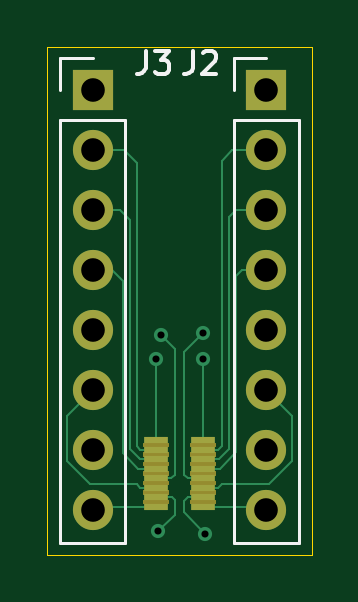
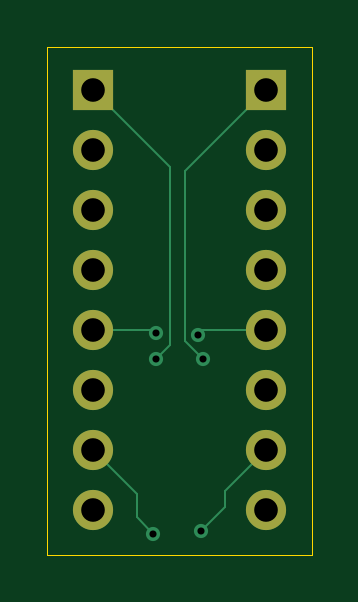
Circuit board: 11 layer files. Board 11.2 x 21.5 mm.
- bottom_copper: glas_fiber_pcb-B_Cu.gbr (3197 bytes)
- bottom_mask: glas_fiber_pcb-B_Mask.gbr (1006 bytes)
- paste: glas_fiber_pcb-B_Paste.gbr (472 bytes)
- bottom_silk: glas_fiber_pcb-B_Silkscreen.gbr (473 bytes)
- outline: glas_fiber_pcb-Edge_Cuts.gbr (637 bytes)
- top_copper: glas_fiber_pcb-F_Cu.gbr (7485 bytes)
- top_mask: glas_fiber_pcb-F_Mask.gbr (5396 bytes)
- paste: glas_fiber_pcb-F_Paste.gbr (944 bytes)
- top_silk: glas_fiber_pcb-F_Silkscreen.gbr (2904 bytes)
- drill: glas_fiber_pcb-NPTH.drl (281 bytes)
- drill: glas_fiber_pcb-PTH.drl (737 bytes)

=== bottom_copper: glas_fiber_pcb-B_Cu.gbr ===
%TF.GenerationSoftware,KiCad,Pcbnew,9.0.1*%
%TF.CreationDate,2025-06-02T18:12:22+02:00*%
%TF.ProjectId,glas_fiber_pcb,676c6173-5f66-4696-9265-725f7063622e,rev?*%
%TF.SameCoordinates,Original*%
%TF.FileFunction,Copper,L2,Bot*%
%TF.FilePolarity,Positive*%
%FSLAX46Y46*%
G04 Gerber Fmt 4.6, Leading zero omitted, Abs format (unit mm)*
G04 Created by KiCad (PCBNEW 9.0.1) date 2025-06-02 18:12:22*
%MOMM*%
%LPD*%
G01*
G04 APERTURE LIST*
%TA.AperFunction,ComponentPad*%
%ADD10R,1.700000X1.700000*%
%TD*%
%TA.AperFunction,ComponentPad*%
%ADD11C,1.700000*%
%TD*%
%TA.AperFunction,ViaPad*%
%ADD12C,0.600000*%
%TD*%
%TA.AperFunction,Conductor*%
%ADD13C,0.100000*%
%TD*%
G04 APERTURE END LIST*
D10*
%TO.P,J3,1,Pin_1*%
%TO.N,Net-(J1-Pin_1)*%
X142330000Y-82420000D03*
D11*
%TO.P,J3,2,Pin_2*%
%TO.N,Net-(J1-Pin_2)*%
X142330000Y-84960000D03*
%TO.P,J3,3,Pin_3*%
%TO.N,Net-(J1-Pin_3)*%
X142330000Y-87500000D03*
%TO.P,J3,4,Pin_4*%
%TO.N,Net-(J1-Pin_4)*%
X142330000Y-90040000D03*
%TO.P,J3,5,Pin_5*%
%TO.N,Net-(J1-Pin_5)*%
X142330000Y-92580000D03*
%TO.P,J3,6,Pin_6*%
%TO.N,Net-(J1-Pin_6)*%
X142330000Y-95120000D03*
%TO.P,J3,7,Pin_7*%
%TO.N,Net-(J1-Pin_7)*%
X142330000Y-97660000D03*
%TO.P,J3,8,Pin_8*%
%TO.N,Net-(J1-Pin_8)*%
X142330000Y-100200000D03*
%TD*%
D10*
%TO.P,J2,1,Pin_1*%
%TO.N,Net-(J1-Pin_9)*%
X149670000Y-82420000D03*
D11*
%TO.P,J2,2,Pin_2*%
%TO.N,Net-(J1-Pin_10)*%
X149670000Y-84960000D03*
%TO.P,J2,3,Pin_3*%
%TO.N,Net-(J1-Pin_11)*%
X149670000Y-87500000D03*
%TO.P,J2,4,Pin_4*%
%TO.N,Net-(J1-Pin_12)*%
X149670000Y-90040000D03*
%TO.P,J2,5,Pin_5*%
%TO.N,Net-(J1-Pin_13)*%
X149670000Y-92580000D03*
%TO.P,J2,6,Pin_6*%
%TO.N,Net-(J1-Pin_14)*%
X149670000Y-95120000D03*
%TO.P,J2,7,Pin_7*%
%TO.N,Net-(J1-Pin_15)*%
X149670000Y-97660000D03*
%TO.P,J2,8,Pin_8*%
%TO.N,Net-(J1-Pin_16)*%
X149670000Y-100200000D03*
%TD*%
D12*
%TO.N,Net-(J1-Pin_9)*%
X147000000Y-93800000D03*
%TO.N,Net-(J1-Pin_7)*%
X145100000Y-101100000D03*
%TO.N,Net-(J1-Pin_15)*%
X147100000Y-101200000D03*
%TO.N,Net-(J1-Pin_1)*%
X145000000Y-93800000D03*
%TO.N,Net-(J1-Pin_5)*%
X145200000Y-92800000D03*
%TO.N,Net-(J1-Pin_13)*%
X147000000Y-92700000D03*
%TD*%
D13*
%TO.N,Net-(J1-Pin_9)*%
X146400000Y-93200000D02*
X146400000Y-85690000D01*
X147000000Y-93800000D02*
X146400000Y-93200000D01*
X146400000Y-85690000D02*
X149670000Y-82420000D01*
%TO.N,Net-(J1-Pin_7)*%
X144070000Y-99400000D02*
X144070000Y-100070000D01*
X144070000Y-100070000D02*
X145100000Y-101100000D01*
X144070000Y-99400000D02*
X142330000Y-97660000D01*
%TO.N,Net-(J1-Pin_15)*%
X147100000Y-101200000D02*
X147800000Y-100500000D01*
X147800000Y-99530000D02*
X149670000Y-97660000D01*
X147800000Y-100500000D02*
X147800000Y-99530000D01*
%TO.N,Net-(J1-Pin_1)*%
X145751000Y-85841000D02*
X142330000Y-82420000D01*
X145000000Y-93800000D02*
X145751000Y-93049000D01*
X145751000Y-93049000D02*
X145751000Y-85841000D01*
%TO.N,Net-(J1-Pin_5)*%
X145200000Y-92800000D02*
X144980000Y-92580000D01*
X144980000Y-92580000D02*
X142330000Y-92580000D01*
%TO.N,Net-(J1-Pin_13)*%
X147000000Y-92700000D02*
X147120000Y-92580000D01*
X147120000Y-92580000D02*
X149670000Y-92580000D01*
%TD*%
M02*

=== bottom_mask: glas_fiber_pcb-B_Mask.gbr ===
%TF.GenerationSoftware,KiCad,Pcbnew,9.0.1*%
%TF.CreationDate,2025-06-02T18:12:22+02:00*%
%TF.ProjectId,glas_fiber_pcb,676c6173-5f66-4696-9265-725f7063622e,rev?*%
%TF.SameCoordinates,Original*%
%TF.FileFunction,Soldermask,Bot*%
%TF.FilePolarity,Negative*%
%FSLAX46Y46*%
G04 Gerber Fmt 4.6, Leading zero omitted, Abs format (unit mm)*
G04 Created by KiCad (PCBNEW 9.0.1) date 2025-06-02 18:12:22*
%MOMM*%
%LPD*%
G01*
G04 APERTURE LIST*
%ADD10R,1.700000X1.700000*%
%ADD11C,1.700000*%
G04 APERTURE END LIST*
D10*
%TO.C,J3*%
X142330000Y-82420000D03*
D11*
X142330000Y-84960000D03*
X142330000Y-87500000D03*
X142330000Y-90040000D03*
X142330000Y-92580000D03*
X142330000Y-95120000D03*
X142330000Y-97660000D03*
X142330000Y-100200000D03*
%TD*%
D10*
%TO.C,J2*%
X149670000Y-82420000D03*
D11*
X149670000Y-84960000D03*
X149670000Y-87500000D03*
X149670000Y-90040000D03*
X149670000Y-92580000D03*
X149670000Y-95120000D03*
X149670000Y-97660000D03*
X149670000Y-100200000D03*
%TD*%
M02*

=== paste: glas_fiber_pcb-B_Paste.gbr ===
%TF.GenerationSoftware,KiCad,Pcbnew,9.0.1*%
%TF.CreationDate,2025-06-02T18:12:22+02:00*%
%TF.ProjectId,glas_fiber_pcb,676c6173-5f66-4696-9265-725f7063622e,rev?*%
%TF.SameCoordinates,Original*%
%TF.FileFunction,Paste,Bot*%
%TF.FilePolarity,Positive*%
%FSLAX46Y46*%
G04 Gerber Fmt 4.6, Leading zero omitted, Abs format (unit mm)*
G04 Created by KiCad (PCBNEW 9.0.1) date 2025-06-02 18:12:22*
%MOMM*%
%LPD*%
G01*
G04 APERTURE LIST*
G04 APERTURE END LIST*
M02*

=== bottom_silk: glas_fiber_pcb-B_Silkscreen.gbr ===
%TF.GenerationSoftware,KiCad,Pcbnew,9.0.1*%
%TF.CreationDate,2025-06-02T18:12:22+02:00*%
%TF.ProjectId,glas_fiber_pcb,676c6173-5f66-4696-9265-725f7063622e,rev?*%
%TF.SameCoordinates,Original*%
%TF.FileFunction,Legend,Bot*%
%TF.FilePolarity,Positive*%
%FSLAX46Y46*%
G04 Gerber Fmt 4.6, Leading zero omitted, Abs format (unit mm)*
G04 Created by KiCad (PCBNEW 9.0.1) date 2025-06-02 18:12:22*
%MOMM*%
%LPD*%
G01*
G04 APERTURE LIST*
G04 APERTURE END LIST*
M02*

=== outline: glas_fiber_pcb-Edge_Cuts.gbr ===
%TF.GenerationSoftware,KiCad,Pcbnew,9.0.1*%
%TF.CreationDate,2025-06-02T18:12:22+02:00*%
%TF.ProjectId,glas_fiber_pcb,676c6173-5f66-4696-9265-725f7063622e,rev?*%
%TF.SameCoordinates,Original*%
%TF.FileFunction,Profile,NP*%
%FSLAX46Y46*%
G04 Gerber Fmt 4.6, Leading zero omitted, Abs format (unit mm)*
G04 Created by KiCad (PCBNEW 9.0.1) date 2025-06-02 18:12:22*
%MOMM*%
%LPD*%
G01*
G04 APERTURE LIST*
%TA.AperFunction,Profile*%
%ADD10C,0.050000*%
%TD*%
G04 APERTURE END LIST*
D10*
X140400000Y-80600000D02*
X151600000Y-80600000D01*
X151600000Y-102100000D01*
X140400000Y-102100000D01*
X140400000Y-80600000D01*
M02*

=== top_copper: glas_fiber_pcb-F_Cu.gbr (7485 bytes, source omitted) ===
=== top_mask: glas_fiber_pcb-F_Mask.gbr ===
%TF.GenerationSoftware,KiCad,Pcbnew,9.0.1*%
%TF.CreationDate,2025-06-02T18:12:22+02:00*%
%TF.ProjectId,glas_fiber_pcb,676c6173-5f66-4696-9265-725f7063622e,rev?*%
%TF.SameCoordinates,Original*%
%TF.FileFunction,Soldermask,Top*%
%TF.FilePolarity,Negative*%
%FSLAX46Y46*%
G04 Gerber Fmt 4.6, Leading zero omitted, Abs format (unit mm)*
G04 Created by KiCad (PCBNEW 9.0.1) date 2025-06-02 18:12:22*
%MOMM*%
%LPD*%
G01*
G04 APERTURE LIST*
%ADD10C,0.100000*%
%ADD11R,1.000000X0.300000*%
%ADD12R,1.700000X1.700000*%
%ADD13C,1.700000*%
G04 APERTURE END LIST*
D10*
X145500000Y-97500000D02*
X144500000Y-97500000D01*
X144500000Y-97400000D01*
X145500000Y-97400000D01*
X145500000Y-97500000D01*
G36*
X145500000Y-97500000D02*
G01*
X144500000Y-97500000D01*
X144500000Y-97400000D01*
X145500000Y-97400000D01*
X145500000Y-97500000D01*
G37*
X145500000Y-97900000D02*
X144500000Y-97900000D01*
X144500000Y-97800000D01*
X145500000Y-97800000D01*
X145500000Y-97900000D01*
G36*
X145500000Y-97900000D02*
G01*
X144500000Y-97900000D01*
X144500000Y-97800000D01*
X145500000Y-97800000D01*
X145500000Y-97900000D01*
G37*
X145500000Y-98300000D02*
X144500000Y-98300000D01*
X144500000Y-98200000D01*
X145500000Y-98200000D01*
X145500000Y-98300000D01*
G36*
X145500000Y-98300000D02*
G01*
X144500000Y-98300000D01*
X144500000Y-98200000D01*
X145500000Y-98200000D01*
X145500000Y-98300000D01*
G37*
X145500000Y-98700000D02*
X144500000Y-98700000D01*
X144500000Y-98600000D01*
X145500000Y-98600000D01*
X145500000Y-98700000D01*
G36*
X145500000Y-98700000D02*
G01*
X144500000Y-98700000D01*
X144500000Y-98600000D01*
X145500000Y-98600000D01*
X145500000Y-98700000D01*
G37*
X145500000Y-99100000D02*
X144500000Y-99100000D01*
X144500000Y-99000000D01*
X145500000Y-99000000D01*
X145500000Y-99100000D01*
G36*
X145500000Y-99100000D02*
G01*
X144500000Y-99100000D01*
X144500000Y-99000000D01*
X145500000Y-99000000D01*
X145500000Y-99100000D01*
G37*
X145500000Y-99500000D02*
X144500000Y-99500000D01*
X144500000Y-99400000D01*
X145500000Y-99400000D01*
X145500000Y-99500000D01*
G36*
X145500000Y-99500000D02*
G01*
X144500000Y-99500000D01*
X144500000Y-99400000D01*
X145500000Y-99400000D01*
X145500000Y-99500000D01*
G37*
X145500000Y-99900000D02*
X144500000Y-99900000D01*
X144500000Y-99800000D01*
X145500000Y-99800000D01*
X145500000Y-99900000D01*
G36*
X145500000Y-99900000D02*
G01*
X144500000Y-99900000D01*
X144500000Y-99800000D01*
X145500000Y-99800000D01*
X145500000Y-99900000D01*
G37*
X147500000Y-99900000D02*
X146500000Y-99900000D01*
X146500000Y-99800000D01*
X147500000Y-99800000D01*
X147500000Y-99900000D01*
G36*
X147500000Y-99900000D02*
G01*
X146500000Y-99900000D01*
X146500000Y-99800000D01*
X147500000Y-99800000D01*
X147500000Y-99900000D01*
G37*
X147500000Y-99500000D02*
X146500000Y-99500000D01*
X146500000Y-99400000D01*
X147500000Y-99400000D01*
X147500000Y-99500000D01*
G36*
X147500000Y-99500000D02*
G01*
X146500000Y-99500000D01*
X146500000Y-99400000D01*
X147500000Y-99400000D01*
X147500000Y-99500000D01*
G37*
X147500000Y-99100000D02*
X146500000Y-99100000D01*
X146500000Y-99000000D01*
X147500000Y-99000000D01*
X147500000Y-99100000D01*
G36*
X147500000Y-99100000D02*
G01*
X146500000Y-99100000D01*
X146500000Y-99000000D01*
X147500000Y-99000000D01*
X147500000Y-99100000D01*
G37*
X147500000Y-98700000D02*
X146500000Y-98700000D01*
X146500000Y-98600000D01*
X147500000Y-98600000D01*
X147500000Y-98700000D01*
G36*
X147500000Y-98700000D02*
G01*
X146500000Y-98700000D01*
X146500000Y-98600000D01*
X147500000Y-98600000D01*
X147500000Y-98700000D01*
G37*
X147500000Y-97500000D02*
X146500000Y-97500000D01*
X146500000Y-97400000D01*
X147500000Y-97400000D01*
X147500000Y-97500000D01*
G36*
X147500000Y-97500000D02*
G01*
X146500000Y-97500000D01*
X146500000Y-97400000D01*
X147500000Y-97400000D01*
X147500000Y-97500000D01*
G37*
X147500000Y-97900000D02*
X146500000Y-97900000D01*
X146500000Y-97800000D01*
X147500000Y-97800000D01*
X147500000Y-97900000D01*
G36*
X147500000Y-97900000D02*
G01*
X146500000Y-97900000D01*
X146500000Y-97800000D01*
X147500000Y-97800000D01*
X147500000Y-97900000D01*
G37*
X147500000Y-98300000D02*
X146500000Y-98300000D01*
X146500000Y-98200000D01*
X147500000Y-98200000D01*
X147500000Y-98300000D01*
G36*
X147500000Y-98300000D02*
G01*
X146500000Y-98300000D01*
X146500000Y-98200000D01*
X147500000Y-98200000D01*
X147500000Y-98300000D01*
G37*
D11*
%TO.C,J1*%
X147000000Y-100050000D03*
X147000000Y-99650000D03*
X147000000Y-99250000D03*
X147000000Y-98850000D03*
X147000000Y-98450000D03*
X147000000Y-98050000D03*
X147000000Y-97650000D03*
X147000000Y-97250000D03*
X145000000Y-100050000D03*
X145000000Y-99650000D03*
X145000000Y-99250000D03*
X145000000Y-98850000D03*
X145000000Y-98450000D03*
X145000000Y-98050000D03*
X145000000Y-97650000D03*
X145000000Y-97250000D03*
%TD*%
D12*
%TO.C,J3*%
X142330000Y-82420000D03*
D13*
X142330000Y-84960000D03*
X142330000Y-87500000D03*
X142330000Y-90040000D03*
X142330000Y-92580000D03*
X142330000Y-95120000D03*
X142330000Y-97660000D03*
X142330000Y-100200000D03*
%TD*%
D12*
%TO.C,J2*%
X149670000Y-82420000D03*
D13*
X149670000Y-84960000D03*
X149670000Y-87500000D03*
X149670000Y-90040000D03*
X149670000Y-92580000D03*
X149670000Y-95120000D03*
X149670000Y-97660000D03*
X149670000Y-100200000D03*
%TD*%
M02*

=== paste: glas_fiber_pcb-F_Paste.gbr ===
%TF.GenerationSoftware,KiCad,Pcbnew,9.0.1*%
%TF.CreationDate,2025-06-02T18:12:22+02:00*%
%TF.ProjectId,glas_fiber_pcb,676c6173-5f66-4696-9265-725f7063622e,rev?*%
%TF.SameCoordinates,Original*%
%TF.FileFunction,Paste,Top*%
%TF.FilePolarity,Positive*%
%FSLAX46Y46*%
G04 Gerber Fmt 4.6, Leading zero omitted, Abs format (unit mm)*
G04 Created by KiCad (PCBNEW 9.0.1) date 2025-06-02 18:12:22*
%MOMM*%
%LPD*%
G01*
G04 APERTURE LIST*
%ADD10R,1.000000X0.300000*%
G04 APERTURE END LIST*
D10*
%TO.C,J1*%
X147000000Y-100050000D03*
X147000000Y-99650000D03*
X147000000Y-99250000D03*
X147000000Y-98850000D03*
X147000000Y-98450000D03*
X147000000Y-98050000D03*
X147000000Y-97650000D03*
X147000000Y-97250000D03*
X145000000Y-100050000D03*
X145000000Y-99650000D03*
X145000000Y-99250000D03*
X145000000Y-98850000D03*
X145000000Y-98450000D03*
X145000000Y-98050000D03*
X145000000Y-97650000D03*
X145000000Y-97250000D03*
%TD*%
M02*

=== top_silk: glas_fiber_pcb-F_Silkscreen.gbr ===
%TF.GenerationSoftware,KiCad,Pcbnew,9.0.1*%
%TF.CreationDate,2025-06-02T18:12:22+02:00*%
%TF.ProjectId,glas_fiber_pcb,676c6173-5f66-4696-9265-725f7063622e,rev?*%
%TF.SameCoordinates,Original*%
%TF.FileFunction,Legend,Top*%
%TF.FilePolarity,Positive*%
%FSLAX46Y46*%
G04 Gerber Fmt 4.6, Leading zero omitted, Abs format (unit mm)*
G04 Created by KiCad (PCBNEW 9.0.1) date 2025-06-02 18:12:22*
%MOMM*%
%LPD*%
G01*
G04 APERTURE LIST*
%ADD10C,0.150000*%
%ADD11C,0.120000*%
G04 APERTURE END LIST*
D10*
X144566666Y-80754819D02*
X144566666Y-81469104D01*
X144566666Y-81469104D02*
X144519047Y-81611961D01*
X144519047Y-81611961D02*
X144423809Y-81707200D01*
X144423809Y-81707200D02*
X144280952Y-81754819D01*
X144280952Y-81754819D02*
X144185714Y-81754819D01*
X144947619Y-80754819D02*
X145566666Y-80754819D01*
X145566666Y-80754819D02*
X145233333Y-81135771D01*
X145233333Y-81135771D02*
X145376190Y-81135771D01*
X145376190Y-81135771D02*
X145471428Y-81183390D01*
X145471428Y-81183390D02*
X145519047Y-81231009D01*
X145519047Y-81231009D02*
X145566666Y-81326247D01*
X145566666Y-81326247D02*
X145566666Y-81564342D01*
X145566666Y-81564342D02*
X145519047Y-81659580D01*
X145519047Y-81659580D02*
X145471428Y-81707200D01*
X145471428Y-81707200D02*
X145376190Y-81754819D01*
X145376190Y-81754819D02*
X145090476Y-81754819D01*
X145090476Y-81754819D02*
X144995238Y-81707200D01*
X144995238Y-81707200D02*
X144947619Y-81659580D01*
X146566666Y-80754819D02*
X146566666Y-81469104D01*
X146566666Y-81469104D02*
X146519047Y-81611961D01*
X146519047Y-81611961D02*
X146423809Y-81707200D01*
X146423809Y-81707200D02*
X146280952Y-81754819D01*
X146280952Y-81754819D02*
X146185714Y-81754819D01*
X146995238Y-80850057D02*
X147042857Y-80802438D01*
X147042857Y-80802438D02*
X147138095Y-80754819D01*
X147138095Y-80754819D02*
X147376190Y-80754819D01*
X147376190Y-80754819D02*
X147471428Y-80802438D01*
X147471428Y-80802438D02*
X147519047Y-80850057D01*
X147519047Y-80850057D02*
X147566666Y-80945295D01*
X147566666Y-80945295D02*
X147566666Y-81040533D01*
X147566666Y-81040533D02*
X147519047Y-81183390D01*
X147519047Y-81183390D02*
X146947619Y-81754819D01*
X146947619Y-81754819D02*
X147566666Y-81754819D01*
D11*
%TO.C,J3*%
X140950000Y-81040000D02*
X142330000Y-81040000D01*
X140950000Y-82420000D02*
X140950000Y-81040000D01*
X140950000Y-83690000D02*
X140950000Y-101580000D01*
X140950000Y-83690000D02*
X143710000Y-83690000D01*
X140950000Y-101580000D02*
X143710000Y-101580000D01*
X143710000Y-83690000D02*
X143710000Y-101580000D01*
%TO.C,J2*%
X148290000Y-81040000D02*
X149670000Y-81040000D01*
X148290000Y-82420000D02*
X148290000Y-81040000D01*
X148290000Y-83690000D02*
X148290000Y-101580000D01*
X148290000Y-83690000D02*
X151050000Y-83690000D01*
X148290000Y-101580000D02*
X151050000Y-101580000D01*
X151050000Y-83690000D02*
X151050000Y-101580000D01*
%TD*%
M02*

=== drill: glas_fiber_pcb-NPTH.drl ===
M48
; DRILL file {KiCad 9.0.1} date 2025-06-02T18:12:26+0200
; FORMAT={-:-/ absolute / metric / decimal}
; #@! TF.CreationDate,2025-06-02T18:12:26+02:00
; #@! TF.GenerationSoftware,Kicad,Pcbnew,9.0.1
; #@! TF.FileFunction,NonPlated,1,2,NPTH
FMAT,2
METRIC
%
G90
G05
M30

=== drill: glas_fiber_pcb-PTH.drl ===
M48
; DRILL file {KiCad 9.0.1} date 2025-06-02T18:12:26+0200
; FORMAT={-:-/ absolute / metric / decimal}
; #@! TF.CreationDate,2025-06-02T18:12:26+02:00
; #@! TF.GenerationSoftware,Kicad,Pcbnew,9.0.1
; #@! TF.FileFunction,Plated,1,2,PTH
FMAT,2
METRIC
; #@! TA.AperFunction,Plated,PTH,ViaDrill
T1C0.300
; #@! TA.AperFunction,Plated,PTH,ComponentDrill
T2C1.000
%
G90
G05
T1
X145.0Y-93.8
X145.1Y-101.1
X145.2Y-92.8
X147.0Y-92.7
X147.0Y-93.8
X147.1Y-101.2
T2
X142.33Y-82.42
X142.33Y-84.96
X142.33Y-87.5
X142.33Y-90.04
X142.33Y-92.58
X142.33Y-95.12
X142.33Y-97.66
X142.33Y-100.2
X149.67Y-82.42
X149.67Y-84.96
X149.67Y-87.5
X149.67Y-90.04
X149.67Y-92.58
X149.67Y-95.12
X149.67Y-97.66
X149.67Y-100.2
M30

